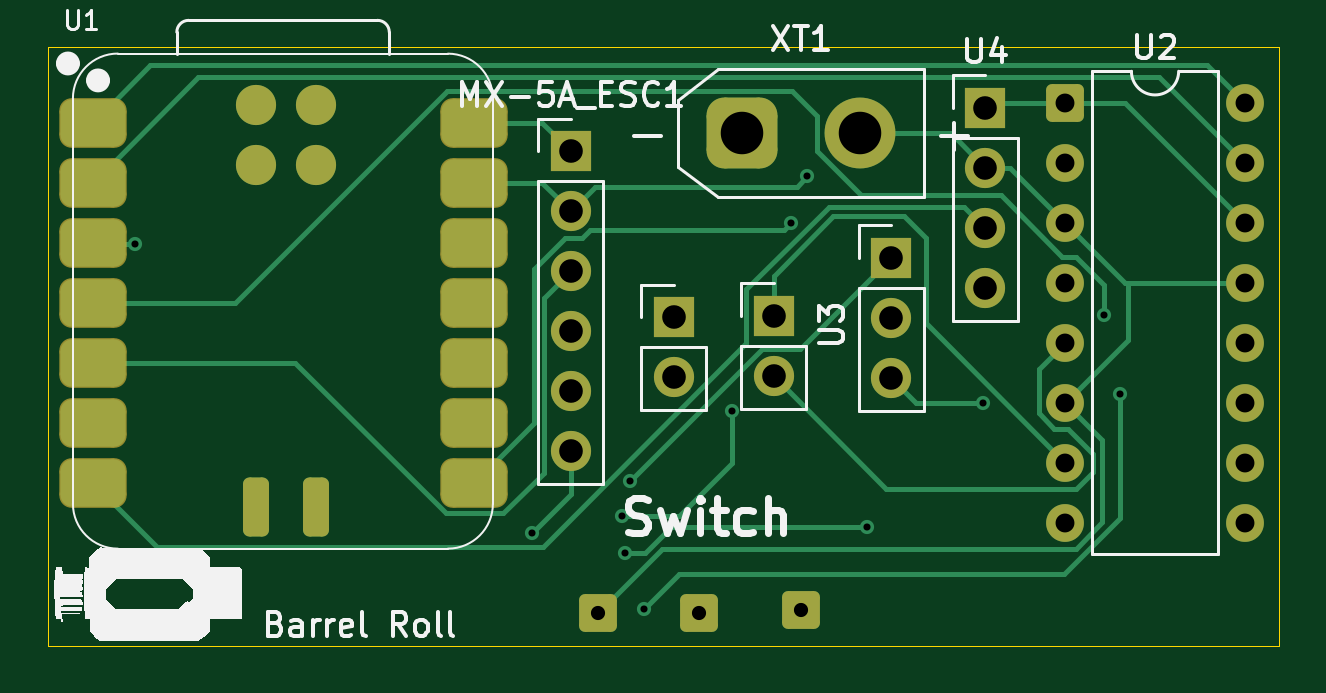
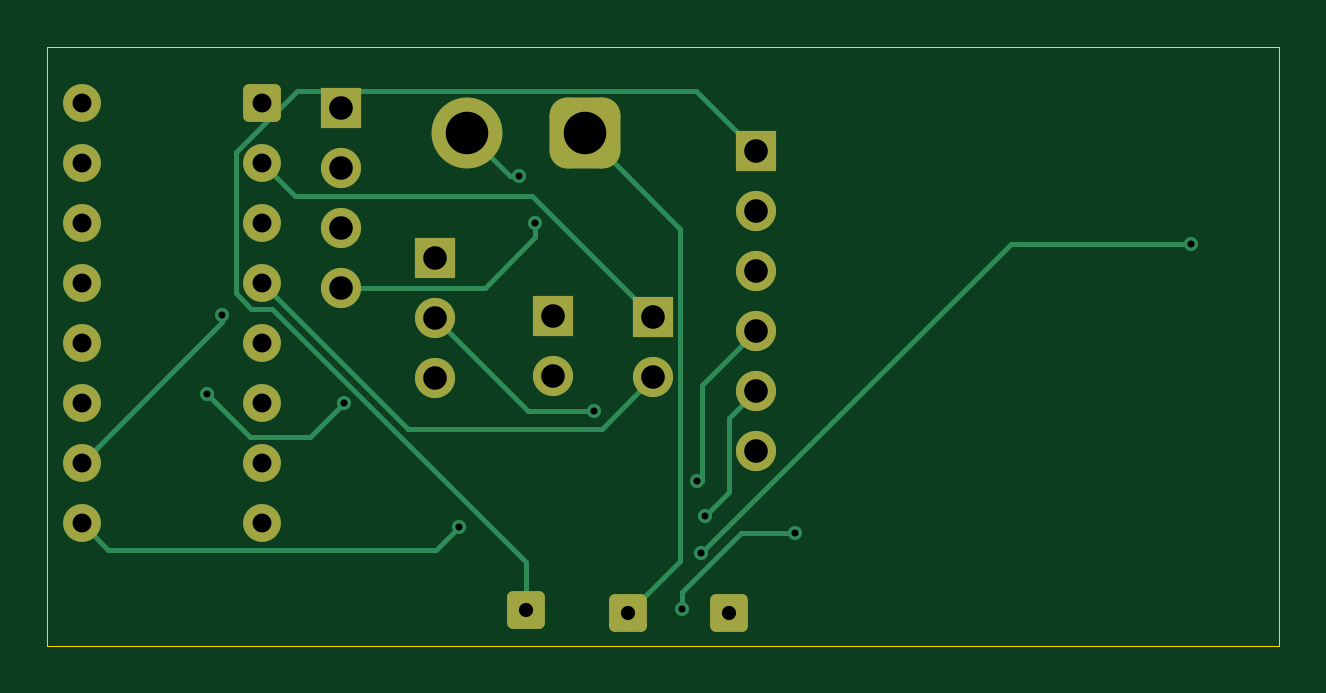
Circuit board: 11 layer files. Board 52.1 x 25.3 mm.
- bottom_copper: barrel-roll-B_Cu.gbr (7218 bytes)
- bottom_mask: barrel-roll-B_Mask.gbr (2513 bytes)
- paste: barrel-roll-B_Paste.gbr (456 bytes)
- bottom_silk: barrel-roll-B_Silkscreen.gbr (457 bytes)
- outline: barrel-roll-Edge_Cuts.gbr (611 bytes)
- top_copper: barrel-roll-F_Cu.gbr (11647 bytes)
- top_mask: barrel-roll-F_Mask.gbr (3255 bytes)
- paste: barrel-roll-F_Paste.gbr (1762 bytes)
- top_silk: barrel-roll-F_Silkscreen.gbr (35929 bytes)
- drill: barrel-roll-NPTH.drl (264 bytes)
- drill: barrel-roll-PTH.drl (1327 bytes)

=== bottom_copper: barrel-roll-B_Cu.gbr (7218 bytes, source omitted) ===
=== bottom_mask: barrel-roll-B_Mask.gbr (2513 bytes, source withheld) ===
=== paste: barrel-roll-B_Paste.gbr ===
%TF.GenerationSoftware,KiCad,Pcbnew,10.0.1*%
%TF.CreationDate,2026-06-06T17:41:07-05:00*%
%TF.ProjectId,barrel-roll,62617272-656c-42d7-926f-6c6c2e6b6963,rev?*%
%TF.SameCoordinates,Original*%
%TF.FileFunction,Paste,Bot*%
%TF.FilePolarity,Positive*%
%FSLAX46Y46*%
G04 Gerber Fmt 4.6, Leading zero omitted, Abs format (unit mm)*
G04 Created by KiCad (PCBNEW 10.0.1) date 2026-06-06 17:41:07*
%MOMM*%
%LPD*%
G01*
G04 APERTURE LIST*
G04 APERTURE END LIST*
M02*

=== bottom_silk: barrel-roll-B_Silkscreen.gbr ===
%TF.GenerationSoftware,KiCad,Pcbnew,10.0.1*%
%TF.CreationDate,2026-06-06T17:41:07-05:00*%
%TF.ProjectId,barrel-roll,62617272-656c-42d7-926f-6c6c2e6b6963,rev?*%
%TF.SameCoordinates,Original*%
%TF.FileFunction,Legend,Bot*%
%TF.FilePolarity,Positive*%
%FSLAX46Y46*%
G04 Gerber Fmt 4.6, Leading zero omitted, Abs format (unit mm)*
G04 Created by KiCad (PCBNEW 10.0.1) date 2026-06-06 17:41:07*
%MOMM*%
%LPD*%
G01*
G04 APERTURE LIST*
G04 APERTURE END LIST*
M02*

=== outline: barrel-roll-Edge_Cuts.gbr ===
%TF.GenerationSoftware,KiCad,Pcbnew,10.0.1*%
%TF.CreationDate,2026-06-06T17:41:07-05:00*%
%TF.ProjectId,barrel-roll,62617272-656c-42d7-926f-6c6c2e6b6963,rev?*%
%TF.SameCoordinates,Original*%
%TF.FileFunction,Profile,NP*%
%FSLAX46Y46*%
G04 Gerber Fmt 4.6, Leading zero omitted, Abs format (unit mm)*
G04 Created by KiCad (PCBNEW 10.0.1) date 2026-06-06 17:41:07*
%MOMM*%
%LPD*%
G01*
G04 APERTURE LIST*
%TA.AperFunction,Profile*%
%ADD10C,0.050000*%
%TD*%
G04 APERTURE END LIST*
D10*
X100030000Y-29690000D02*
X152170000Y-29690000D01*
X152170000Y-55040000D01*
X100030000Y-55040000D01*
X100030000Y-29690000D01*
M02*

=== top_copper: barrel-roll-F_Cu.gbr (11647 bytes, source omitted) ===
=== top_mask: barrel-roll-F_Mask.gbr (3255 bytes, source withheld) ===
=== paste: barrel-roll-F_Paste.gbr (1762 bytes, source withheld) ===
=== top_silk: barrel-roll-F_Silkscreen.gbr (35929 bytes, source omitted) ===
=== drill: barrel-roll-NPTH.drl ===
M48
; DRILL file KiCad 10.0.1 date 2026-06-06T17:41:14
; FORMAT={-:-/ absolute / metric / decimal}
; #@! TF.CreationDate,2026-06-06T17:41:14-05:00
; #@! TF.GenerationSoftware,Kicad,Pcbnew,10.0.1
; #@! TF.FileFunction,NonPlated,1,2,NPTH
FMAT,2
METRIC
%
G90
G05
M30

=== drill: barrel-roll-PTH.drl ===
M48
; DRILL file KiCad 10.0.1 date 2026-06-06T17:41:14
; FORMAT={-:-/ absolute / metric / decimal}
; #@! TF.CreationDate,2026-06-06T17:41:14-05:00
; #@! TF.GenerationSoftware,Kicad,Pcbnew,10.0.1
; #@! TF.FileFunction,Plated,1,2,PTH
FMAT,2
METRIC
; #@! TA.AperFunction,Plated,PTH,ViaDrill
T1C0.300
; #@! TA.AperFunction,Plated,PTH,ComponentDrill
T2C0.600
; #@! TA.AperFunction,Plated,PTH,ComponentDrill
T3C0.800
; #@! TA.AperFunction,Plated,PTH,ComponentDrill
T4C1.000
; #@! TA.AperFunction,Plated,PTH,ComponentDrill
T5C1.800
%
G90
G05
T1
X103.75Y-38.02
X120.52Y-50.27
X124.35Y-49.57
X124.49Y-51.11
X124.69Y-48.084
X125.3Y-53.48
X129.02Y-45.1
X131.51Y-37.15
X132.2Y-35.18
X134.73Y-50.01
X139.63Y-44.77
X144.76Y-41.03
X145.42Y-44.38
T2
X123.33Y-53.66
X127.6Y-53.68
X131.92Y-53.55
T3
X143.105Y-32.06
X143.105Y-34.6
X143.105Y-37.14
X143.105Y-39.68
X143.105Y-42.22
X143.105Y-44.76
X143.105Y-47.3
X143.105Y-49.84
X150.725Y-32.06
X150.725Y-34.6
X150.725Y-37.14
X150.725Y-39.68
X150.725Y-42.22
X150.725Y-44.76
X150.725Y-47.3
X150.725Y-49.84
T4
X122.18Y-34.11
X122.18Y-36.65
X122.18Y-39.19
X122.18Y-41.73
X122.18Y-44.27
X122.18Y-46.81
X126.54Y-41.15
X126.54Y-43.69
X130.77Y-41.09
X130.77Y-43.63
X135.75Y-38.63
X135.75Y-41.17
X135.75Y-43.71
X139.73Y-32.28
X139.73Y-34.82
X139.73Y-37.36
X139.73Y-39.9
T5
X129.42Y-33.36
X134.42Y-33.36
M30
